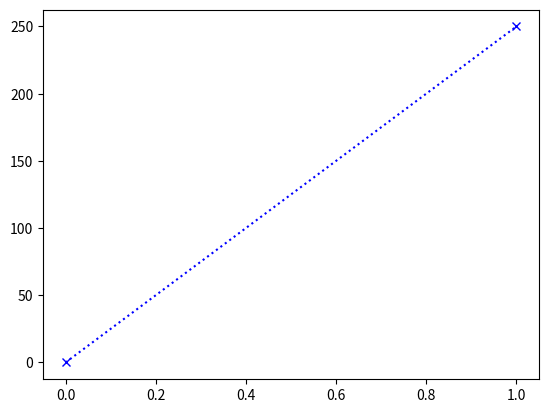

This chart was generated by the following Python code:
import matplotlib.pyplot as plt
import numpy as np
Xpoint=np.array([0, 250])
Ypoint=np.array([0, 350])
Zpoint=np.array([0, 200])
plt.plot(Xpoint, marker='x', color='b', linestyle='dotted')
plt.show()